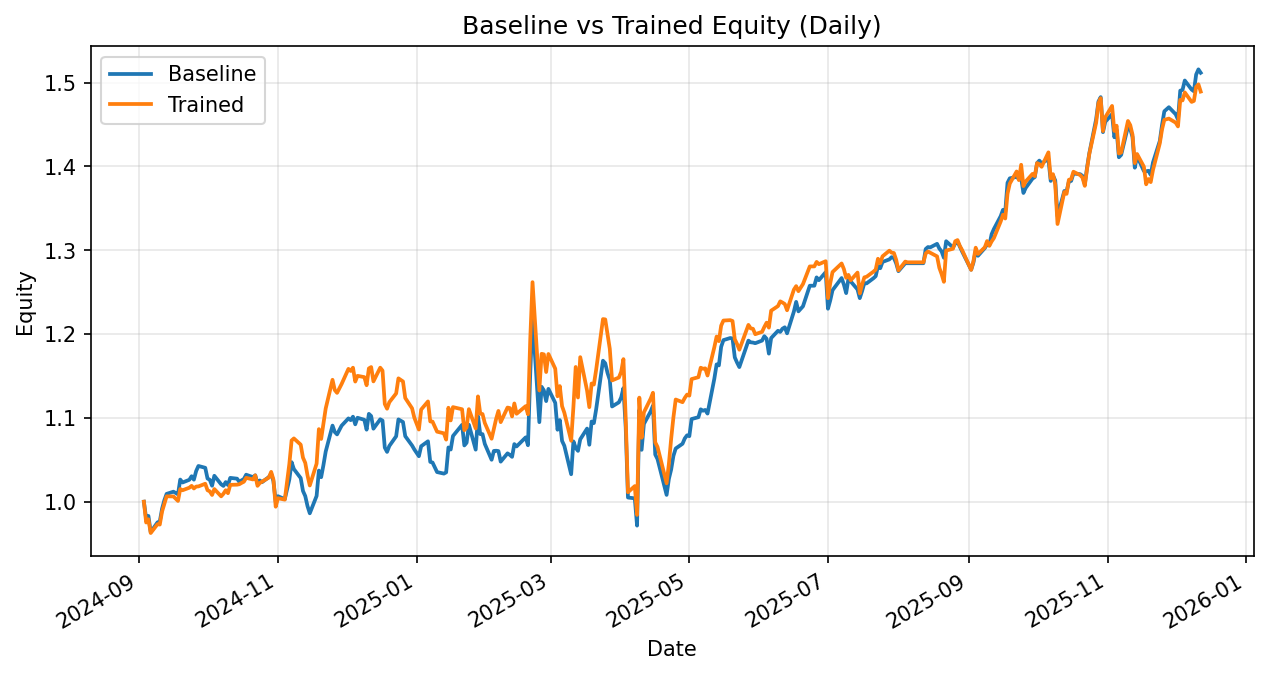

Source data for this figure (header and first rows):
date, daily_return_x, equity_baseline, daily_return_y, equity_trained
2024-09-03, 0.0, 1.0, 0.0, 1.0
2024-09-04, -0.02012, 0.9799, -0.02483, 0.9752
2024-09-05, 0.003194, 0.983, 0.003964, 0.979
2024-09-06, -0.01962, 0.9637, -0.01676, 0.9626
2024-09-09, 0.01206, 0.9754, 0.01098, 0.9732
2024-09-10, 0.001153, 0.9765, -0.0004904, 0.9727
2024-09-11, 0.01547, 0.9916, 0.01595, 0.9882
2024-09-12, 0.01021, 1.002, 0.009294, 0.9974
2024-09-13, 0.007613, 1.009, 0.009033, 1.006
2024-09-16, 0.002586, 1.012, -0.0001261, 1.006
2024-09-17, -0.001476, 1.01, -0.002662, 1.004
2024-09-18, -0.00169, 1.009, -0.00269, 1.001
2024-09-19, 0.01751, 1.026, 0.0142, 1.015
2024-09-20, -0.003397, 1.023, -0.00147, 1.014
2024-09-23, 0.003151, 1.026, 0.003005, 1.017
2024-09-24, 0.004171, 1.03, 0.002162, 1.019
2024-09-25, -0.003984, 1.026, -0.003044, 1.016
2024-09-26, 0.01003, 1.037, 0.002239, 1.018
2024-09-27, 0.00582, 1.043, 0.0001843, 1.018
2024-09-30, -0.002082, 1.04, 0.003107, 1.021
2024-10-01, -0.01229, 1.028, -0.007554, 1.014
2024-10-02, -0.001529, 1.026, -0.001355, 1.012
2024-10-03, -0.006868, 1.019, -0.004227, 1.008
2024-10-04, 0.01162, 1.031, 0.006985, 1.015
2024-10-07, -0.009845, 1.021, -0.008544, 1.006
2024-10-08, -0.00186, 1.019, 0.003038, 1.009
2024-10-09, 0.004453, 1.023, 0.004171, 1.014
2024-10-10, -0.003409, 1.02, -0.003461, 1.01
2024-10-11, 0.008368, 1.028, 0.009843, 1.02
2024-10-14, -0.0009345, 1.027, 0.0002037, 1.02
2024-10-15, -0.003718, 1.024, 0.0005278, 1.021
2024-10-16, 0.001837, 1.026, 0.001558, 1.022
2024-10-17, 0.001486, 1.027, 0.001339, 1.024
2024-10-18, 0.005001, 1.032, 0.004564, 1.028
2024-10-21, -0.002794, 1.029, -0.001906, 1.027
2024-10-22, 0.00213, 1.032, 0.004737, 1.031
2024-10-23, -0.009501, 1.022, -0.01208, 1.019
2024-10-24, 0.003539, 1.025, 0.003291, 1.022
2024-10-25, -0.001943, 1.023, 0.001595, 1.024
2024-10-28, 0.005966, 1.029, 0.004774, 1.029
2024-10-29, 0.003885, 1.033, 0.00659, 1.036
2024-10-30, -0.008669, 1.024, -0.008821, 1.026
2024-10-31, -0.02363, 1, -0.03162, 0.994
2024-11-01, 0.006298, 1.007, 0.01022, 1.004
2024-11-04, -0.003507, 1.003, -0.001694, 1.002
2024-11-05, 0.0118, 1.015, 0.02121, 1.024
2024-11-06, 0.01146, 1.026, 0.02076, 1.045
2024-11-07, 0.02014, 1.047, 0.02687, 1.073
2024-11-08, -0.007875, 1.039, 0.002258, 1.075
2024-11-11, -0.01035, 1.028, -0.006889, 1.068
2024-11-12, -0.01495, 1.013, -0.01453, 1.053
2024-11-13, -0.006017, 1.007, -0.005885, 1.046
2024-11-14, -0.01191, 0.9947, -0.01435, 1.031
2024-11-15, -0.008618, 0.9862, -0.01164, 1.019
2024-11-18, 0.02102, 1.007, 0.02561, 1.045
2024-11-19, 0.03005, 1.037, 0.03935, 1.087
2024-11-20, -0.007623, 1.029, -0.01077, 1.075
2024-11-21, 0.01402, 1.044, 0.01729, 1.093
2024-11-22, 0.01544, 1.06, 0.01624, 1.111
2024-11-25, 0.02926, 1.091, 0.03081, 1.145
... 262 more rows
